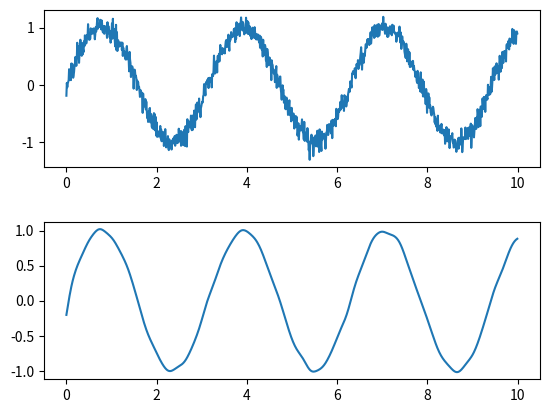

This figure's Python source:
#!/usr/bin/env python

from scipy import signal
import math
import matplotlib.pyplot as plt
import numpy as np
import random

frequency = 100.0 # Hz

w = 2
time = [ t/frequency for t in range(1000)]
input_signal = [math.sin(w*t)+random.gauss(0,0.1) for t in time]

fc=10.0
Wn = 0.5*fc/frequency
N=3
b, a = signal.butter(N, Wn, 'low')
output_signal = signal.filtfilt(b, a, input_signal)


plt.subplot(2, 1, 1)
plt.plot(time,input_signal)
plt.subplot(2, 1, 2)

b, a = signal.butter(N, Wn, 'low')
output_signal = signal.filtfilt(b, a, input_signal)
plt.plot(time,output_signal)
plt.subplots_adjust(hspace=0.35)

plt.show()